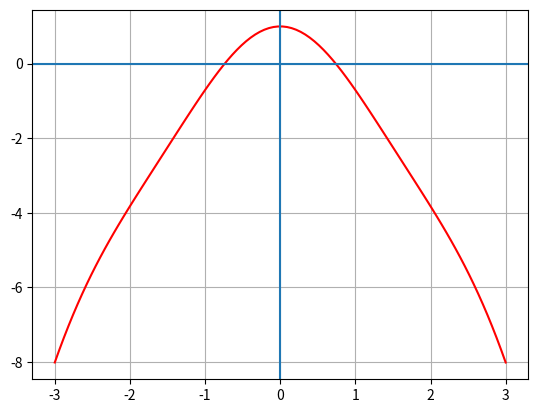

Write the Python code that produced this figure.
# -*- coding: utf-8 -*-
"""
np.cos(x)**2 + x**2
 fx.append(cos(x[i])**2 - x[i]**2)

e**x - x - 1
 fx.append(e**x[i] - x[i] - 1)

x**3-2*x**2+ 4/3*x - 8/27
 fx.append(x[i]**3-2*x[i]**2+ 4/3*x[i] - 8/27)

x**3 -2*x - 5
 fx.append(x[i]**3 -2*x[i] - 5)








"""
from math import *
from numpy import sign
import numpy as np
from numpy.lib.scimath import sqrt
from matplotlib import pyplot as plt

def f(x):
    return np.cos(x)**2 - x**2 



def mostrarGrafica():
    x = np.linspace(-3,3,100)
    
    fx = []
    for i in range(len(x)):
        fx.append(cos(x[i])**2 - x[i]**2)

    plt.plot(x, fx, "r")
    plt.grid()
    plt.axvline()
    plt.axhline()
    plt.show()
    
    
def muller( x0, x1, x2, tol):
    error = 1e3
    x3 = 0
    while error > tol:
        c = f(x2)
        b = ((x0 - x2)**2 * (f(x1) - f(x2)) - (x1 - x2)**2 *
             (f(x0) - f(x2))) / ((x0 - x2) * (x1 - x2) * (x0 - x1))
        a = ((x1 - x2) * (f(x0) - f(x2)) - (x0 - x2) *
             (f(x1) - f(x2))) / ((x0 - x2) * (x1 - x2) * (x0 - x1))
        x3 = x2 - (2 * c) / (b + sign(b) * sqrt(b**2 - 4 * a * c))
        error = abs(x3 - x2)
        x0 = x1
        x1 = x2
        x2 = x3
    return x3

def mullerLibro(p0, p1, p2, tol, N0):
    formato = "{:."+str(tol).split('-')[1]+"f}"
    h1 = p1 - p0;
    h2 = p2 - p1;
    delta1 = (f(p1) - f(p0))/h1;
    delta2 = (f(p2) - f(p1))/h2;
    d=(delta2 - delta1)/(h2 + h1);
    i=3;
    while(i <= N0):
        b = delta2 + h2*d;
        D = (b**2 - 4*f(p2)*d)**(1/2);
        
        if abs(b - D) < abs(b + D):
            E = b + D;
        else:
            E = b - D;
        h = -2 * f(p2)/E;
        p = p2 + h;
        
        if abs (h) < tol:
            print("iteraciones:",i);
            return formato.format(p)
        
        p0 = p1;
        p1 = p2;
        p2 = p;
        h1 = p1 - p0;
        h2 = p2 - p1;
        if h1 == 0:
            h1 = h1 + tol
        delta1 = (f(p1) - f(p0))/h1;
        if h2 == 0:
            h2 = h2 + tol
        delta2 = (f(p2) - f(p1))/h2;
        if (h2+h1) == 0:
            d = (delta2 - delta1)/(h2 + h1)
        else: 
            d = (delta2 - delta1)/(h2 + h1 + tol)
        i = i + 1;
    
    print("Superado el numero de iteraciones");
    print("iteraciones:",i)
    return p;
        
        
    
mostrarGrafica();

raices = set()

for i in range(1,4):
    raices.add(mullerLibro(-3+i, -1+i, -2+i, 10**-8, 10000))
    
print("Las raíces de la funcion son: ", raices)

'''
print(muller(-1, -0.5, 0, 10**-64));
print(mullerLibro(-1, -0.5, 0, 10**-13, 50));
'''